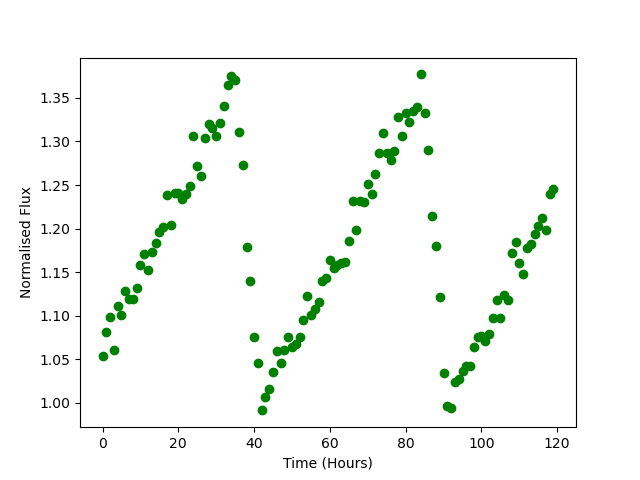

The file beside this chart, header and first rows:
Time, Flux
0.0, 1.054
1.0, 1.081
2.0, 1.099
3.0, 1.061
4.0, 1.112
5.0, 1.101
6.0, 1.128
7.0, 1.119
8.0, 1.119
9.0, 1.132
10.0, 1.159
11.0, 1.171
12.0, 1.153
13.0, 1.173
14.0, 1.184
15.0, 1.196
16.0, 1.202
17.0, 1.239
18.0, 1.204
19.0, 1.241
20.0, 1.241
21.0, 1.234
22.0, 1.24
23.0, 1.249
24.0, 1.306
25.0, 1.272
26.0, 1.261
27.0, 1.304
28.0, 1.32
29.0, 1.316
30.0, 1.306
31.0, 1.322
32.0, 1.341
33.0, 1.365
34.0, 1.375
35.0, 1.37
36.0, 1.311
37.0, 1.273
38.0, 1.179
39.0, 1.14
40.0, 1.075
41.0, 1.045
42.0, 0.9915
43.0, 1.007
44.0, 1.016
45.0, 1.035
46.0, 1.059
47.0, 1.045
48.0, 1.061
49.0, 1.076
50.0, 1.064
51.0, 1.067
52.0, 1.075
53.0, 1.095
54.0, 1.122
55.0, 1.101
56.0, 1.108
57.0, 1.116
58.0, 1.14
59.0, 1.143
... 60 more rows
